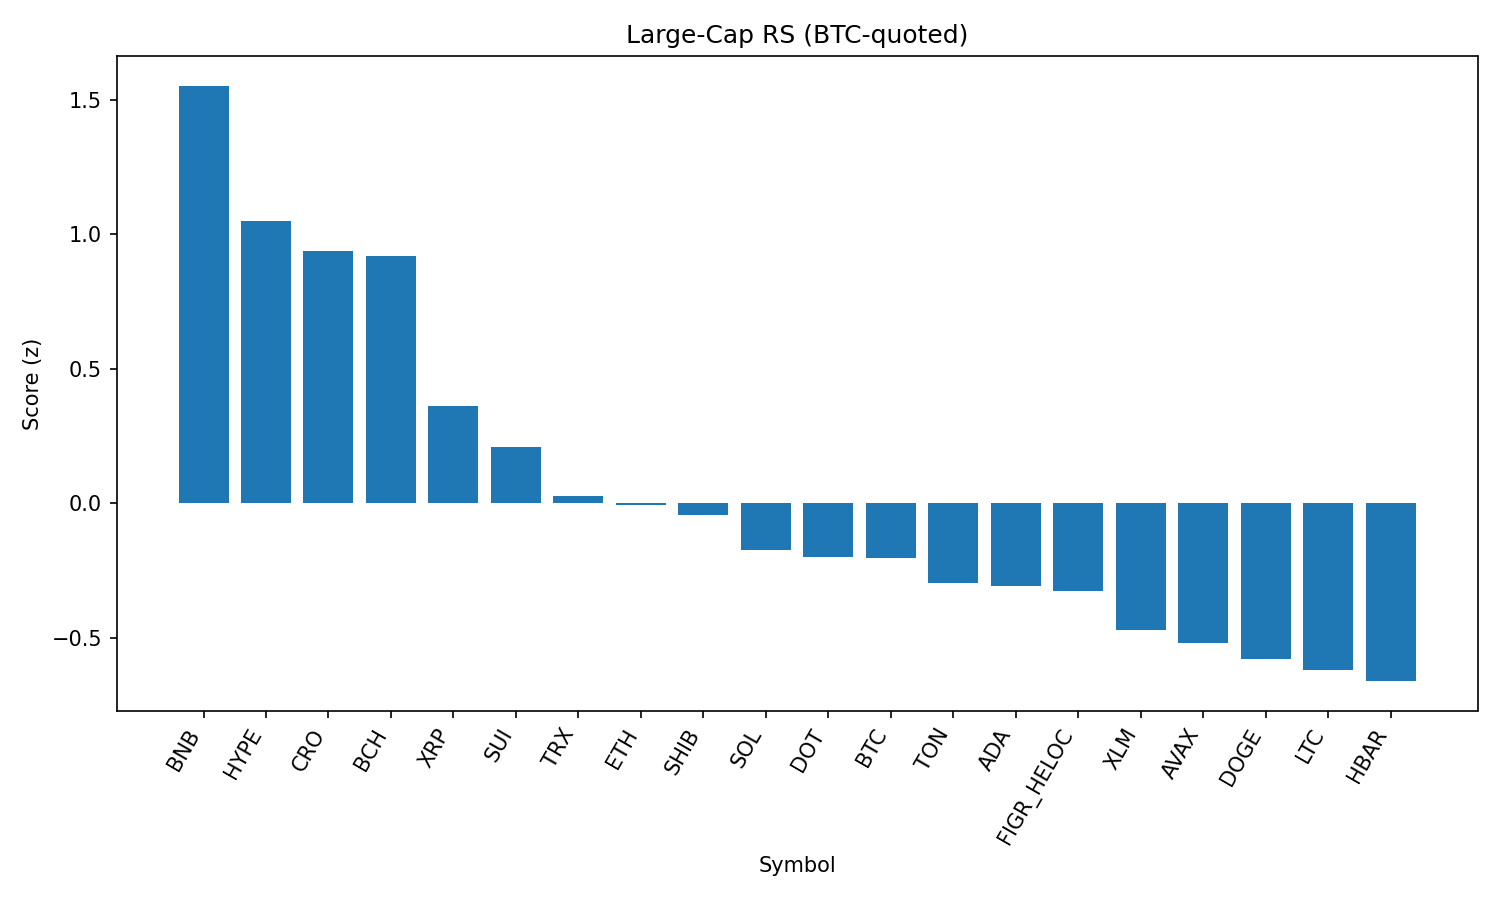

The table this chart was drawn from, first rows:
rank, name, symbol, price_btc, price_usd, pct_1h_btc, pct_24h_btc, pct_7d_btc, market_cap_rank, market_cap_usd, volume_usd, score
1, BNB, BNB, 0.007748, 858.7, 0.6914, 2.114, -2.381, 5, 119523162447, 1042661859, 1.552
2, Hyperliquid, HYPE, 0.0004273, 47.35, 0.06194, 4.778, 3.831, 16, 12821651877, 418551251, 1.051
3, Cronos, CRO, 2.44e-06, 0.2709, 0.2665, 3.504, -3.178, 26, 9102352620, 140296411, 0.9363
4, Bitcoin Cash, BCH, 0.005535, 613.4, -0.05293, 3.712, 12.76, 19, 12223221937, 606952496, 0.9173
5, XRP, XRP, 2.544e-05, 2.82, 0.241, 0.8221, -1.898, 4, 168080130171, 6136381849, 0.3622
6, Sui, SUI, 3.056e-05, 3.39, 0.01408, 1.863, 0.8477, 20, 12081153285, 1053218354, 0.2087
7, TRON, TRX, 2.99e-06, 0.3314, 0.294, -0.7705, -4.287, 10, 31368008794, 877926660, 0.02796
8, Ethereum, ETH, 0.03889, 4310, 0.129, 0.1477, -2.636, 2, 520192329825, 35344912880, -0.005805
9, Shiba Inu, SHIB, 1.11386e-10, 1.234e-05, -0.04664, 1.873, -2.515, 31, 7274644176, 203533186, -0.04373
10, Solana, SOL, 0.001838, 203.7, 0.03037, 0.4854, -2.59, 6, 110158611351, 7331280591, -0.1732
11, Polkadot, DOT, 3.48e-05, 3.86, -0.2175, 2.456, -0.5186, 35, 5871096765, 243647735, -0.1979
12, Bitcoin, BTC, 1.0, 110817, 0.0, 0.0, 0.0, 1, 2206962203276, 54368844519, -0.2023
13, Toncoin, TON, 2.775e-05, 3.08, 0.1018, -0.7204, -2.556, 30, 7896621111, 135754504, -0.2976
14, Cardano, ADA, 7.48e-06, 0.8287, -0.176, 1.95, -2.869, 11, 30242796963, 1098895925, -0.3081
15, Figure Heloc, FIGR_HELOC, 9.06e-06, 1.004, 0.3468, -2.444, -6.971, 18, 12297179754, 27897743, -0.327
16, Stellar, XLM, 3.24e-06, 0.3589, -0.2069, 1.383, -2.203, 22, 11383784668, 183345034, -0.4717
17, Avalanche, AVAX, 0.0002193, 24.3, -0.2125, 0.5806, 1.428, 23, 10258763763, 581487614, -0.5195
18, Dogecoin, DOGE, 1.95e-06, 0.2164, -0.2837, 1.65, -2.391, 9, 32625571535, 2051621276, -0.5775
19, Litecoin, LTC, 0.001008, 111.7, -0.2289, 0.729, -1.213, 28, 8516876244, 483636533, -0.6212
20, Hedera, HBAR, 1.96e-06, 0.2171, -0.2382, 1.449, -5.871, 25, 9203791777, 188312997, -0.6608
21, Chainlink, LINK, 0.0002014, 22.32, -0.1102, -0.09168, -5.448, 13, 15138426935, 1196270140, -0.7098
